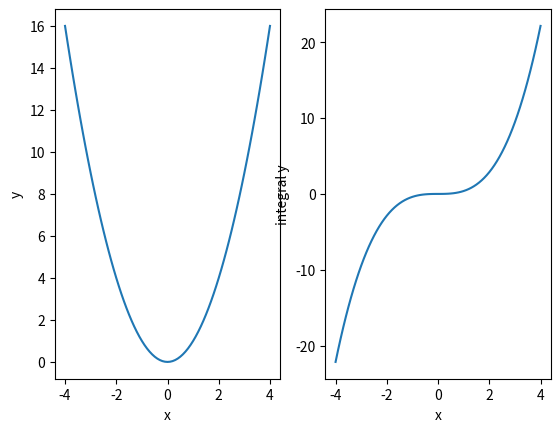

Here is the Python script that generated this plot:
import numpy as np

def escalon(t, t0):
    return (t - t0 >= 0)


def indice_del_cero(t, tolerancia):
    for i, val in enumerate(t):
        if abs(val) <= tolerancia:
            return i

    raise LookupError('Cero no encontrado en t')


def integrar(f, t, tolerancia=1e-3):
    """
    Calcula la integral de 0 a t, asumiendo que cada valor de f está separado
    por el mismo intervalo de tiempo delta
    """
    delta = t[1] - t[0]  # Se requieren al menos dos punto

    t0 = indice_del_cero(t, tolerancia=tolerancia)

    integral = np.zeros(f.shape, dtype=f.dtype)

    valores = list(enumerate(f))

    if t0 + 1 < len(t):
        valores_positivos = valores[t0 + 1:]

        for x, f_x in valores_positivos:
            integral[x] = integral[x - 1] + f_x

    if t0 > 0:
        valores_negativos = reversed(valores[0:t0])

        for x, f_x in valores_negativos:
            integral[x] = integral[x + 1] - f_x


    integral *= delta
    return integral


def derivar(f, t):
    delta = t[1] - t[0]

    derivada = np.zeros(f.shape, dtype=f.dtype)

    for i in range(len(f) - 1):
        derivada[i] = f[i + 1] - f[i]

    derivada[-1] = derivada[-2] # Rellenamos porque no tenemos información

    derivada /= delta

    return derivada


if __name__ == '__main__':
    import numpy as np
    import matplotlib.pyplot as plt

    x = np.linspace(-4, 4, 81) # Se añade 1 para que x contenga cero
    y = x * x
    integral_y = integrar(y, x)

    plt.figure()

    plt.subplot(121)
    plt.plot(x, y)
    plt.xlabel('x')
    plt.ylabel('y')

    plt.subplot(122)
    plt.plot(x, integral_y)
    plt.xlabel('x')
    plt.ylabel('integral y')

    plt.show()

